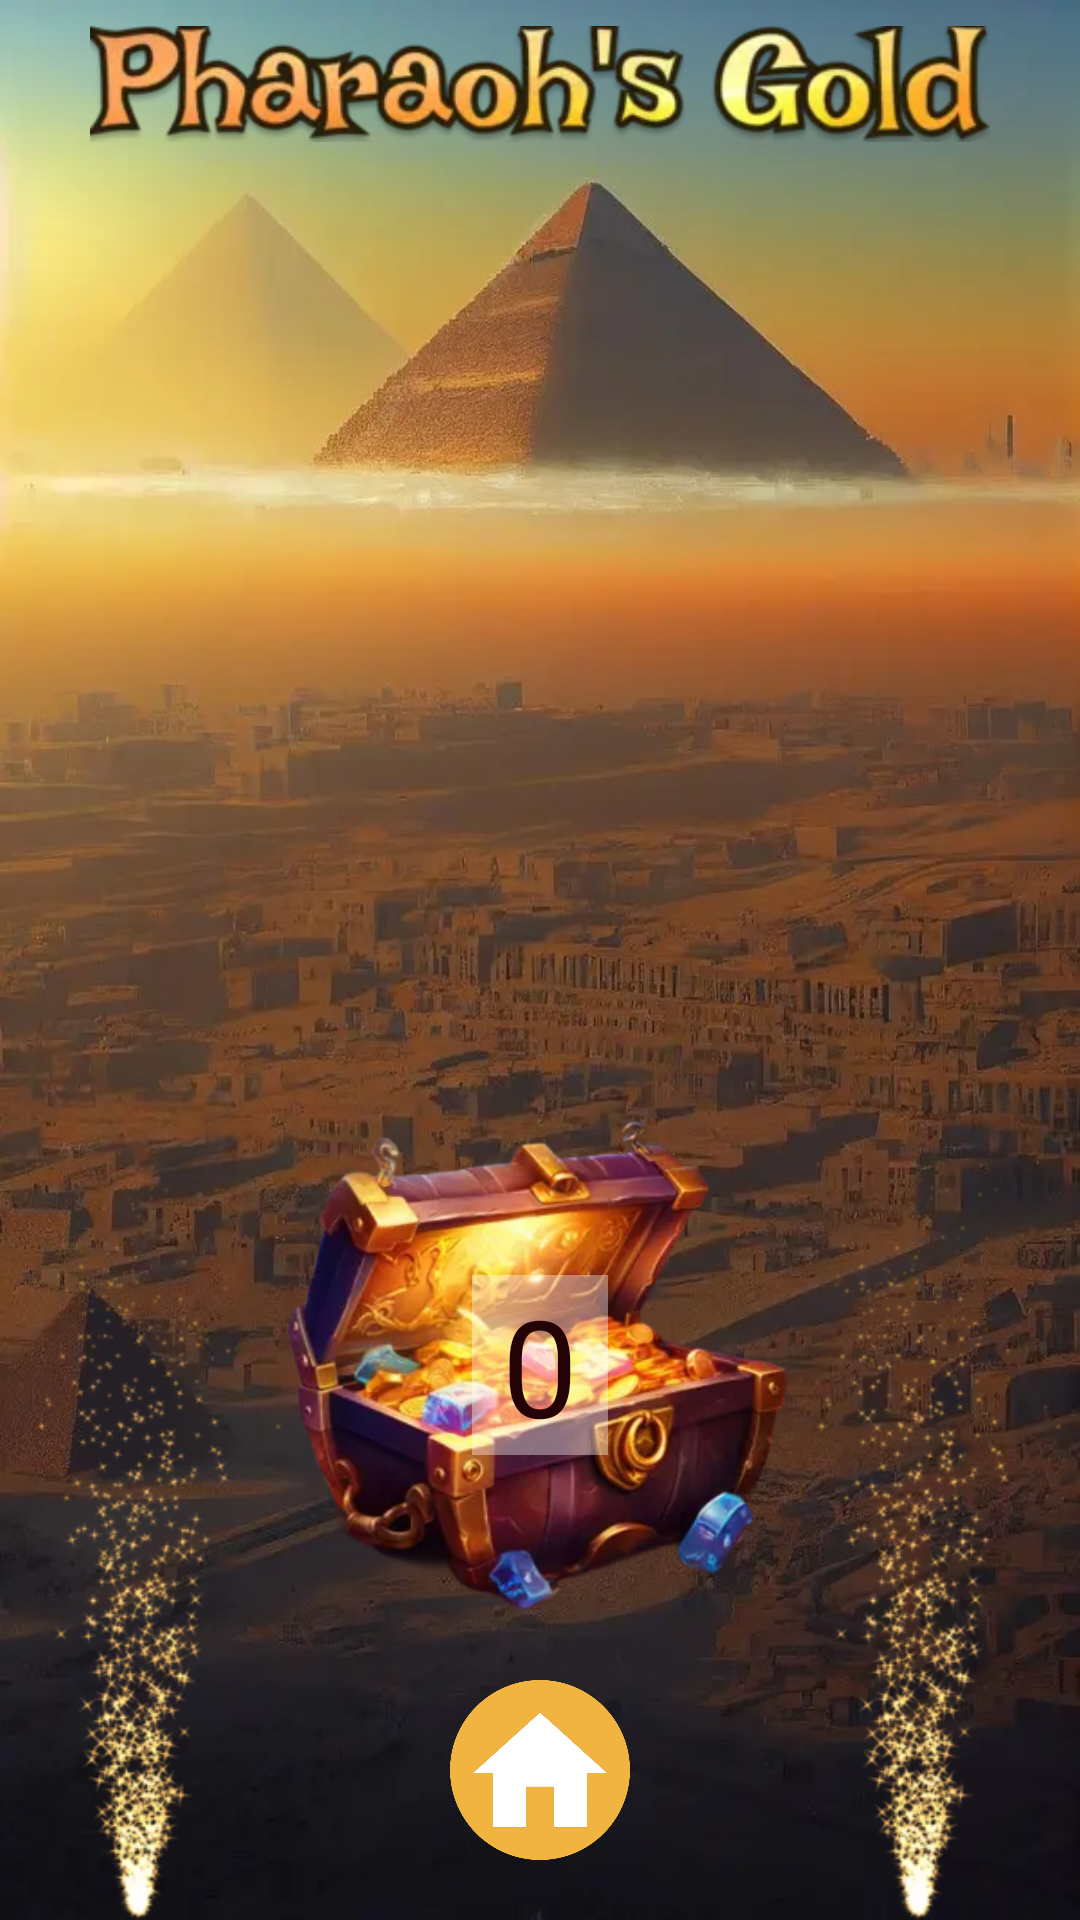

The Android layout XML behind this screen, and the referenced resources:
<!-- AndroidManifest.xml: application theme Theme.GoldPatty -->
<!-- res/layout/activity_game_over.xml -->
<?xml version="1.0" encoding="utf-8"?>
<androidx.constraintlayout.widget.ConstraintLayout xmlns:android="http://schemas.android.com/apk/res/android"
    xmlns:app="http://schemas.android.com/apk/res-auto"
    xmlns:tools="http://schemas.android.com/tools"
    android:layout_width="match_parent"
    android:layout_height="match_parent"
    android:background="@drawable/game_over_back">

    <ImageView
        android:id="@+id/leftEffect"
        android:layout_width="100dp"
        android:layout_height="300dp"
        android:contentDescription="@string/effects"
        app:layout_constraintBottom_toBottomOf="parent"
        app:layout_constraintStart_toStartOf="parent"
        app:srcCompat="@drawable/hytt" />

    <ImageView
        android:layout_width="100dp"
        android:layout_height="300dp"
        android:contentDescription="@string/effects"
        app:layout_constraintBottom_toBottomOf="parent"
        app:layout_constraintEnd_toEndOf="parent"
        app:srcCompat="@drawable/hytt"
        tools:ignore="ImageContrastCheck" />

    <ImageView
        android:id="@+id/chest"
        android:layout_width="170dp"
        android:layout_height="170dp"
        android:layout_marginTop="30dp"
        android:contentDescription="@string/opened_chest"
        app:layout_constraintEnd_toEndOf="parent"
        app:layout_constraintStart_toStartOf="parent"
        app:layout_constraintTop_toTopOf="@+id/leftEffect"
        app:srcCompat="@drawable/opened_chest" />

    <ImageView
        android:id="@+id/title"
        android:layout_width="300dp"
        android:layout_height="wrap_content"
        android:contentDescription="@string/game_title"
        app:layout_constraintEnd_toEndOf="parent"
        app:layout_constraintStart_toStartOf="parent"
        app:layout_constraintTop_toTopOf="parent"
        app:srcCompat="@drawable/title_pharaoh_gold"
        tools:ignore="ImageContrastCheck" />

    <TextView
        android:id="@+id/pointValue"
        android:layout_width="wrap_content"
        android:layout_height="wrap_content"
        android:text="@string/point_def_value"
        android:textColor="@color/dark_red"
        android:background="#61FFFFFF"
        android:paddingHorizontal="10dp"
        android:textSize="45sp"
        app:layout_constraintBottom_toBottomOf="@+id/chest"
        app:layout_constraintEnd_toEndOf="@+id/chest"
        app:layout_constraintStart_toStartOf="@+id/chest"
        app:layout_constraintTop_toTopOf="@+id/chest" />

    <ImageButton
        android:id="@+id/navigateHome"
        android:layout_width="60dp"
        android:layout_height="60dp"
        android:background="@android:color/transparent"
        android:contentDescription="@string/navigate_to_menu"
        android:scaleType="fitXY"
        app:layout_constraintBottom_toBottomOf="parent"
        app:layout_constraintEnd_toEndOf="parent"
        app:layout_constraintStart_toStartOf="parent"
        app:layout_constraintTop_toBottomOf="@+id/chest"
        app:srcCompat="@drawable/menu_btn"
        tools:ignore="ImageContrastCheck" />
</androidx.constraintlayout.widget.ConstraintLayout>
<!-- resources referenced by this layout -->
<resources>
  <color name="dark_red">#240306</color>
  <!-- drawable game_over_back: webp bitmap (drawable, 43876 bytes) -->
  <!-- drawable hytt: webp bitmap (drawable, 28636 bytes) -->
  <!-- drawable menu_btn: png bitmap (drawable, 29669 bytes) -->
  <!-- drawable opened_chest: webp bitmap (drawable, 21500 bytes) -->
  <!-- drawable title_pharaoh_gold: webp bitmap (drawable, 12990 bytes) -->
  <string name="effects">Effects</string>
  <string name="game_title">Game title</string>
  <string name="navigate_to_menu">Navigate to menu</string>
  <string name="opened_chest">Opened chest</string>
  <string name="point_def_value">0</string>
  <style name="Theme.GoldPatty" parent="Theme.AppCompat.NoActionBar">
          <item name="android:navigationBarColor">@color/dark_red</item>
          <item name="android:statusBarColor">@color/eqypt_red</item>
      </style>
  <color name="eqypt_red">#400106</color>
</resources>
